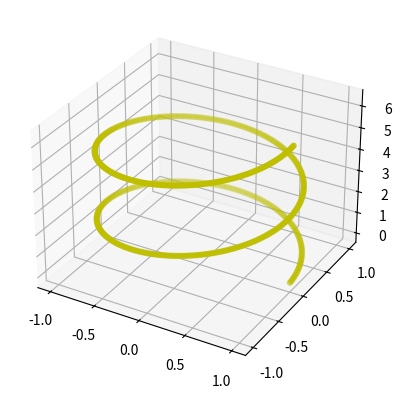

Reproduce this figure in Python.
import matplotlib.pyplot as plt
import numpy as np

ax=plt.axes(projection="3d")

t=np.linspace(0,2*np.pi,500)
x_f=np.cos(2*t)
y_f=np.sin(2*t)
z_f=t
ax.scatter(x_f,y_f,z_f,c="y", linewidths=0.01)

plt.show()